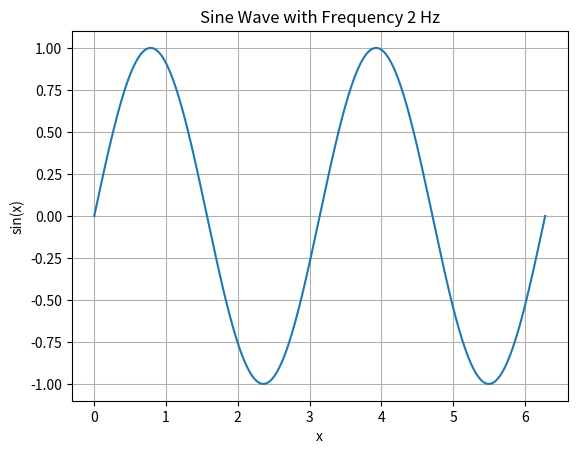

The script that saved this image:
import numpy as np
import matplotlib.pyplot as plt

def plot_sine_wave(frequency=2):
    x = np.linspace(0, 2 * np.pi, 1000) #generate 1000 points between 0 and 2π
    y = np.sin(frequency * x) #calculate sine wave
    plt.plot(x, y)
    plt.title(f'Sine Wave with Frequency {frequency} Hz')
    plt.xlabel('x')
    plt.ylabel('sin(x)')
    plt.grid()
    plt.show()

#call the function to plot
plot_sine_wave()